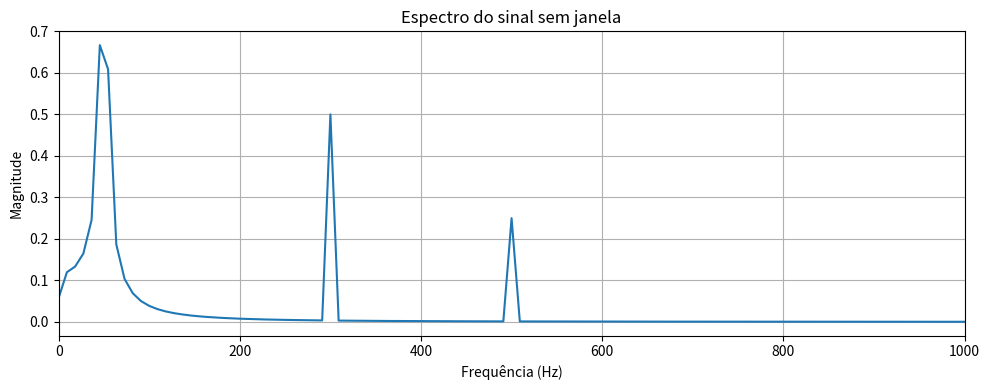
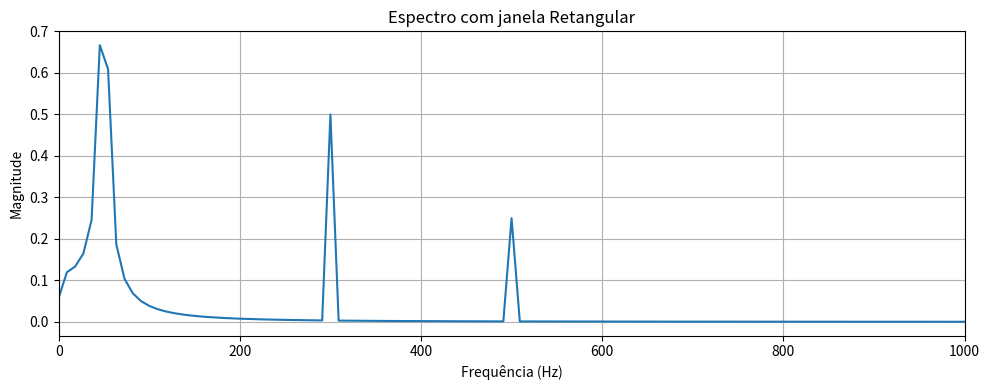
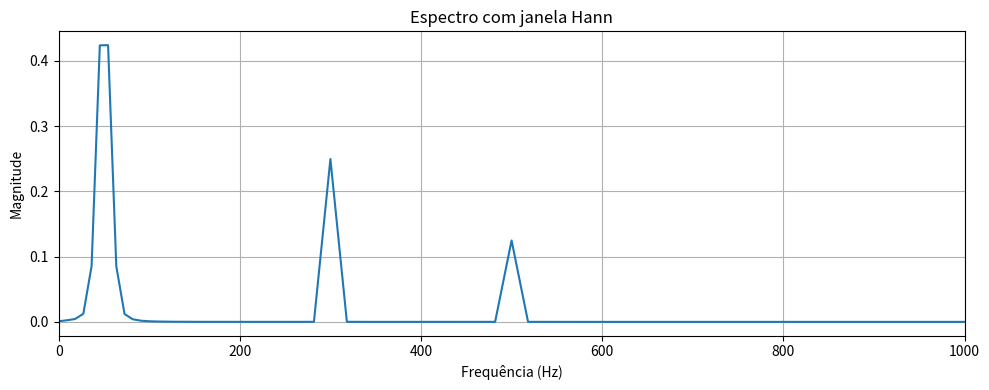
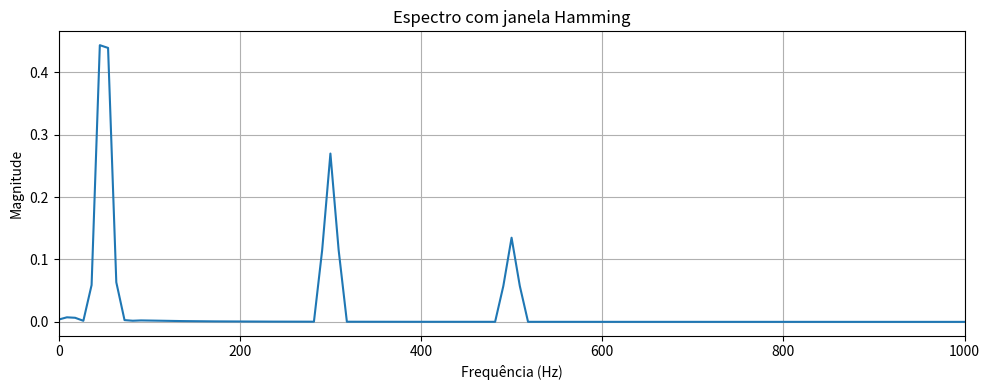
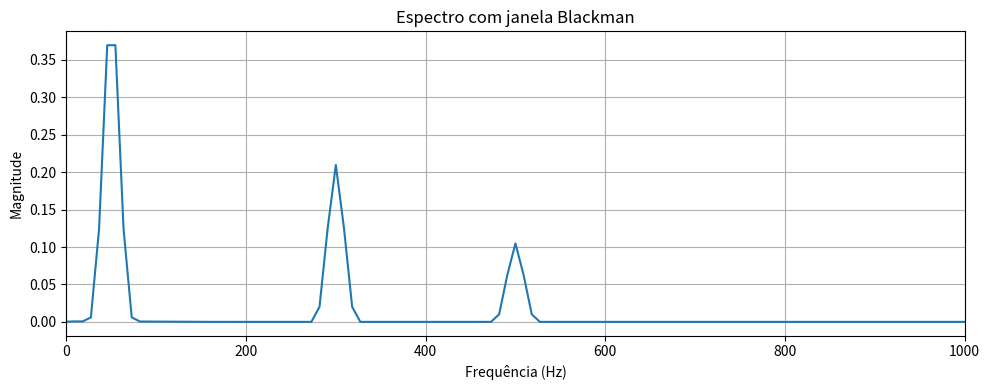
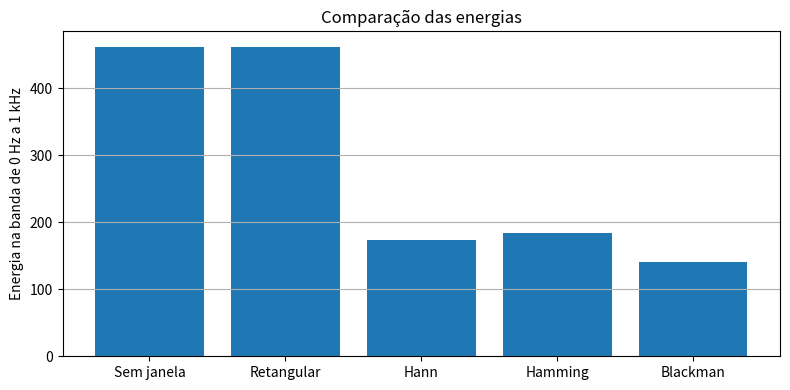

Here is the Python script that generated these plots, in order:
import numpy as np
import matplotlib.pyplot as plt

# ============================================================
# EXERCÍCIO 3 - PROCESSAMENTO DIGITAL DE SINAIS
# Nome: SEU NOME
# Nº USP: SEU NUMERO USP
# ============================================================

# -----------------------------
# 1) Parâmetros do sinal
# -----------------------------
f0 = 50          # frequência fundamental (Hz)
A0 = 1.0         # amplitude da fundamental

f1 = 300         # harmônica 1 (Hz)
A1 = 0.5         # amplitude da harmônica 1

f2 = 500         # harmônica 2 (Hz)
A2 = 0.25        # amplitude da harmônica 2

amostras_por_ciclo = 128
fs = f0 * amostras_por_ciclo      # frequência de amostragem
T_total = 0.11                    # tempo total de amostragem (s)
N = int(fs * T_total)             # número de amostras
t = np.arange(N) / fs             # vetor de tempo

print("Frequência de amostragem fs =", fs, "Hz")
print("Número de amostras N =", N)
print("Resolução espectral df =", fs / N, "Hz")

# -----------------------------
# 2) Geração do sinal
# -----------------------------
x = (
    A0 * np.sin(2 * np.pi * f0 * t) +
    A1 * np.sin(2 * np.pi * f1 * t) +
    A2 * np.sin(2 * np.pi * f2 * t)
)

# -----------------------------
# 3) Funções auxiliares
# -----------------------------
def compute_spectrum(signal, fs):
    """
    Calcula espectro unilateral usando rFFT.
    Retorna:
      freqs -> vetor de frequências
      X     -> DFT unilateral complexa
      mag   -> magnitude unilateral normalizada
    """
    N = len(signal)
    X = np.fft.rfft(signal)
    freqs = np.fft.rfftfreq(N, d=1/fs)

    # magnitude unilateral normalizada
    mag = np.abs(X) / N
    if N % 2 == 0:
        mag[1:-1] *= 2
    else:
        mag[1:] *= 2

    return freqs, X, mag


def band_energy_from_dft(X, freqs, fmin, fmax, N):
    """
    Calcula a energia na banda [fmin, fmax] usando Parseval.
    Como usamos espectro unilateral, dobramos os bins internos.
    """
    mask = (freqs >= fmin) & (freqs <= fmax)

    E = 0.0
    for i in np.where(mask)[0]:
        if i == 0:
            E += (1 / N) * (np.abs(X[i]) ** 2)
        elif (N % 2 == 0) and (i == len(X) - 1):
            # bin de Nyquist (se existir)
            E += (1 / N) * (np.abs(X[i]) ** 2)
        else:
            E += (2 / N) * (np.abs(X[i]) ** 2)

    return E


def check_leakage(freqs_reais, fs, N):
    """
    Verifica se cada frequência cai exatamente em um bin da DFT.
    Se não cair, há tendência de leakage.
    """
    df = fs / N
    print("\nVerificação de leakage:")
    for f in freqs_reais:
        bin_teorico = f / df
        print(f"f = {f:6.1f} Hz -> bin = {bin_teorico:.4f}")
        if not np.isclose(bin_teorico, round(bin_teorico), atol=1e-10):
            print("  -> não cai exatamente em bin inteiro: pode haver leakage")
        else:
            print("  -> cai em bin inteiro: tendência de pico mais concentrado")


def plot_spectrum(freqs, mag, title):
    plt.figure(figsize=(10, 4))
    plt.plot(freqs, mag)
    plt.xlim(0, 1000)
    plt.xlabel("Frequência (Hz)")
    plt.ylabel("Magnitude")
    plt.title(title)
    plt.grid(True)
    plt.tight_layout()
    plt.show()


# -----------------------------
# 4) Item (a): DFT do sinal sem janela
# -----------------------------
freqs, X, mag = compute_spectrum(x, fs)
plot_spectrum(freqs, mag, "Espectro do sinal sem janela")

check_leakage([f0, f1, f2], fs, N)

# -----------------------------
# 5) Item (b): energia de 0 Hz a 1 kHz
# -----------------------------
E_sem_janela = band_energy_from_dft(X, freqs, 0, 1000, N)
print("\nEnergia na banda de 0 Hz a 1 kHz (sem janela):", E_sem_janela)

# Também podemos mostrar a energia total no tempo para comparação
E_tempo = np.sum(x**2)
print("Energia total do sinal no tempo:", E_tempo)

# -----------------------------
# 6) Item (c): DFT janelada
# -----------------------------
windows = {
    "Retangular": np.ones(N),
    "Hann": np.hanning(N),
    "Hamming": np.hamming(N),
    "Blackman": np.blackman(N)
}

energias_janelas = {}

for nome, w in windows.items():
    xw = x * w
    freqs_w, X_w, mag_w = compute_spectrum(xw, fs)
    plot_spectrum(freqs_w, mag_w, f"Espectro com janela {nome}")

    # -----------------------------
    # 7) Item (d): energia da banda 0 Hz a 1 kHz
    # -----------------------------
    E_w = band_energy_from_dft(X_w, freqs_w, 0, 1000, N)
    energias_janelas[nome] = E_w

# -----------------------------
# 8) Exibição final dos resultados
# -----------------------------
print("\n================ RESULTADOS DE ENERGIA ================")
print(f"Sem janela    : {E_sem_janela}")
for nome, E in energias_janelas.items():
    print(f"{nome:12s}: {E}")

# -----------------------------
# 9) Gráfico comparativo das energias
# -----------------------------
labels = ["Sem janela"] + list(energias_janelas.keys())
valores = [E_sem_janela] + list(energias_janelas.values())

plt.figure(figsize=(8, 4))
plt.bar(labels, valores)
plt.ylabel("Energia na banda de 0 Hz a 1 kHz")
plt.title("Comparação das energias")
plt.grid(axis="y")
plt.tight_layout()
plt.show()
